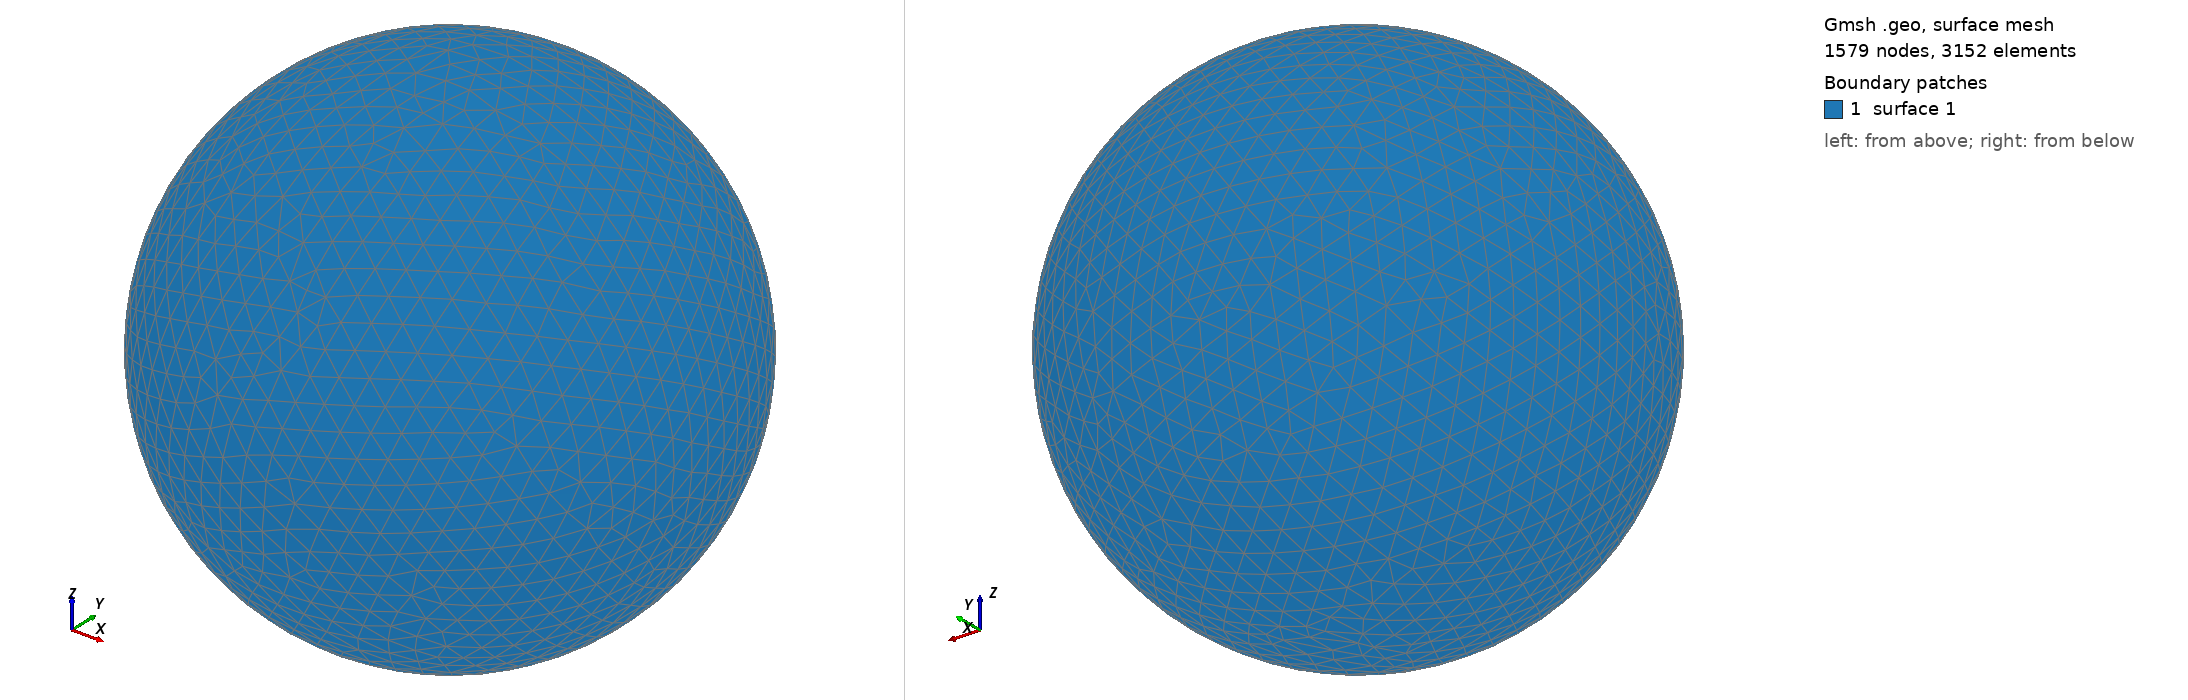

Gmsh geometry script, surface-meshed: 1579 nodes, 3152 surface elements. Boundary patches (legend numbers): 1 surface 1. Left view from above one corner, right view from below the opposite corner. The script declares no physical surfaces, so the legend lists its geometric surfaces. The drawing asked Gmsh for element sizes between 1% and 20% of the model's largest extent; the script's own settings can give other sizes.

=== shot1776.geo (drawn) ===
SetFactory("OpenCASCADE");
Point(1) = {0,0,0,0};
Sphere(1) = {0,0,0,0.07975000};
MeshSize{ PointsOf{ Surface{:}; } } = 0.007975000;
Mesh.ElementOrder=1;
Mesh.Format=39;
